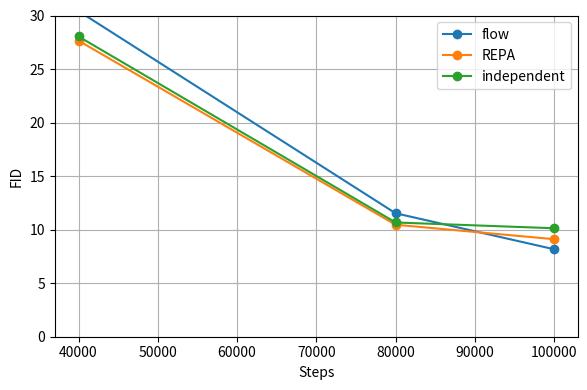

Recreate this plot in Python.
import matplotlib.pyplot as plt

# Data
methods = ['flow', 'REPA', 'independent']
steps = [40000, 80000, 100000]
values = [
    [30.41, 11.53, 8.17],
    [27.65, 10.46, 9.11],
    [28.04, 10.67, 10.13]
]

# Plot
plt.figure(figsize=(6,4))
for method, val in zip(methods, values):
    plt.plot(steps, val, marker='o', label=method)

plt.xlabel('Steps')
plt.ylabel('FID')
plt.ylim(0, 30)
plt.legend()
plt.grid(True)
plt.tight_layout()

# Save
output_path = "fid_comparison.png"
plt.savefig(output_path, dpi=300)
plt.close()
